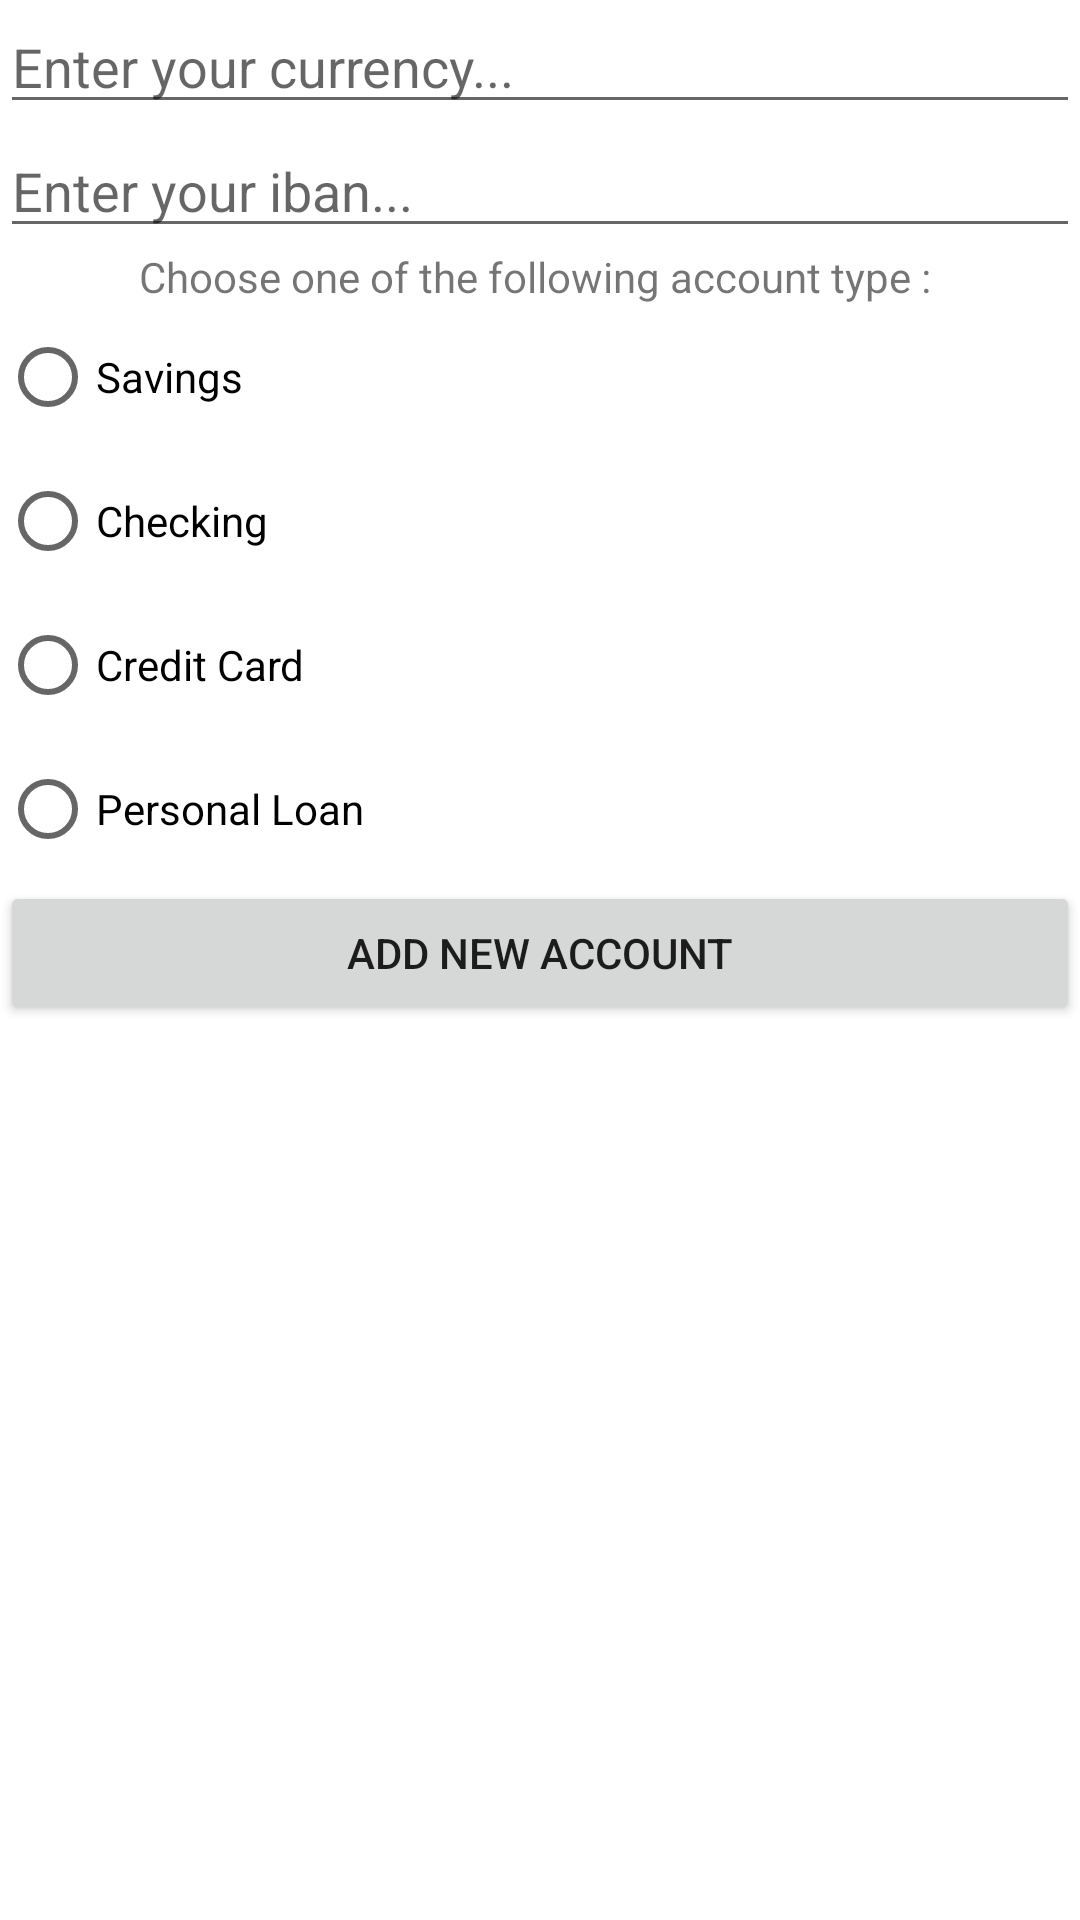

Here is an Android app screen rendered from its layout file. Give the layout XML and the strings, colors and styles it references.
<!-- AndroidManifest.xml: application theme Theme.LabBank -->
<!-- res/layout/activity_add_bank_account.xml -->
<?xml version="1.0" encoding="utf-8"?>
<LinearLayout xmlns:android="http://schemas.android.com/apk/res/android"
    xmlns:app="http://schemas.android.com/apk/res-auto"
    xmlns:tools="http://schemas.android.com/tools"
    android:layout_width="match_parent"
    android:layout_height="match_parent"
    android:orientation="vertical"
    tools:context=".AddBankAccount">

    <EditText
        android:id="@+id/currencyText"
        android:layout_width="match_parent"
        android:layout_height="wrap_content"
        android:ems="10"
        android:hint="Enter your currency..."
        android:inputType="textPersonName"
        tools:layout_editor_absoluteX="87dp"
        tools:layout_editor_absoluteY="84dp" />

    <EditText
        android:id="@+id/ibanText"
        android:layout_width="match_parent"
        android:layout_height="wrap_content"
        android:ems="10"
        android:hint="Enter your iban..."
        android:inputType="textPersonName"
        tools:layout_editor_absoluteX="87dp"
        tools:layout_editor_absoluteY="162dp" />
    <TextView
        android:id="@+id/textView"
        android:layout_width="match_parent"
        android:layout_height="wrap_content"
        android:text="Choose one of the following account type : "
        android:gravity="center"
        tools:layout_editor_absoluteX="71dp"
        tools:layout_editor_absoluteY="229dp" />
    <RadioGroup
        android:id="@+id/choiceOfType"
        android:layout_width="match_parent"
        android:layout_height="wrap_content"
        tools:layout_editor_absoluteX="122dp"
        tools:layout_editor_absoluteY="262dp">

        <RadioButton
            android:id="@+id/radioButtonSavings"
            android:layout_width="match_parent"
            android:layout_height="wrap_content"
            android:text="Savings"
            tools:layout_editor_absoluteX="126dp"
            tools:layout_editor_absoluteY="293dp" />

        <RadioButton
            android:id="@+id/radioButtonChecking"
            android:layout_width="match_parent"
            android:layout_height="wrap_content"
            android:text="Checking"
            tools:layout_editor_absoluteX="126dp"
            tools:layout_editor_absoluteY="293dp" />

        <RadioButton
            android:id="@+id/radioButtonCreditCard"
            android:layout_width="match_parent"
            android:layout_height="wrap_content"
            android:text="Credit Card"
            tools:layout_editor_absoluteX="126dp"
            tools:layout_editor_absoluteY="293dp" />

        <RadioButton
            android:id="@+id/radioButtonPersonalLoan"
            android:layout_width="match_parent"
            android:layout_height="wrap_content"
            android:text="Personal Loan"
            tools:layout_editor_absoluteX="126dp"
            tools:layout_editor_absoluteY="293dp" />
    </RadioGroup>


    <Button
        android:id="@+id/buttonAddNewAccount"
        android:layout_width="match_parent"
        android:layout_height="wrap_content"
        android:text="ADD NEW ACCOUNT"
        tools:layout_editor_absoluteX="116dp"
        tools:layout_editor_absoluteY="598dp"
        android:onClick="createNewAccount"/>
</LinearLayout>
<!-- resources referenced by this layout -->
<resources>
  <style name="Theme.LabBank" parent="Theme.MaterialComponents.DayNight.DarkActionBar">
          
          <item name="colorPrimary">@color/purple_500</item>
          <item name="colorPrimaryVariant">@color/purple_700</item>
          <item name="colorOnPrimary">@color/white</item>
          
          <item name="colorSecondary">@color/teal_200</item>
          <item name="colorSecondaryVariant">@color/teal_700</item>
          <item name="colorOnSecondary">@color/black</item>
          
          <item name="android:statusBarColor" tools:targetApi="l">?attr/colorPrimaryVariant</item>
          
      </style>
  <!-- not gathered from this repository: default colours our renderer supplied (Android Studio template values) -->
  <color name="purple_500">#FF6200EE</color>
  <color name="purple_700">#FF3700B3</color>
  <color name="teal_200">#FF03DAC5</color>
  <color name="teal_700">#FF018786</color>
  <color name="black">#FF000000</color>
  <color name="white">#FFFFFFFF</color>
</resources>
